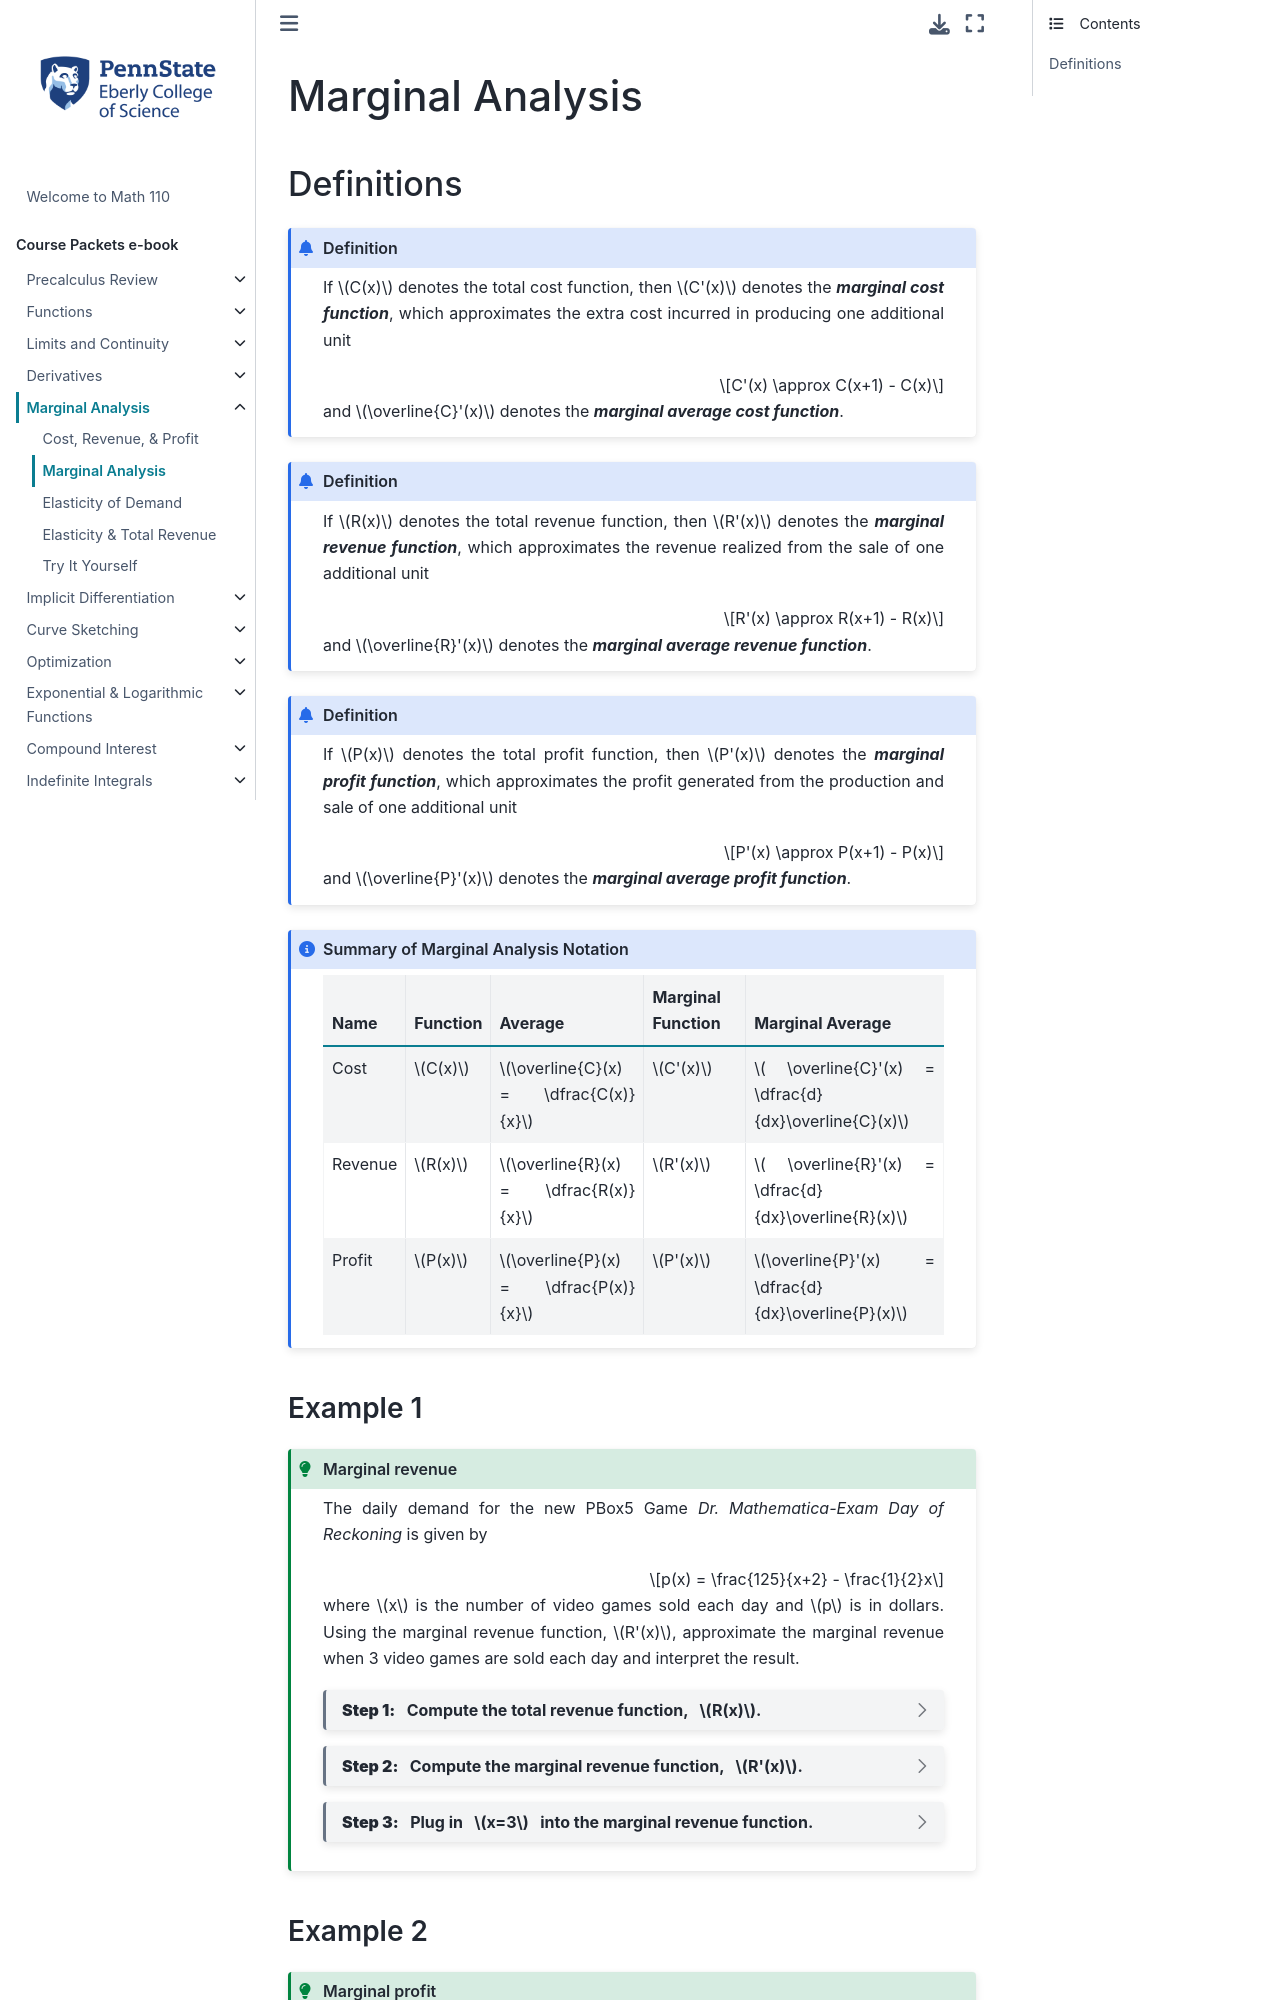

repository: 28left/110jupyter · page: ch_Marginal/marginal_marginalanalysis.html · generator: jekyll

---
jupytext:
  formats: ipynb,md:myst
  text_representation:
    extension: .md
    format_name: myst
    format_version: 0.13
    jupytext_version: 1.10.3
kernelspec:
  display_name: Python 3.9.4 64-bit
  language: python
  name: python3
---
# Marginal Analysis

## Definitions

```{admonition} Definition
:class: info

If $C(x)$ denotes the total cost function, then $C'(x)$ denotes the _**marginal cost function**_, which approximates the extra cost incurred in producing one additional unit

$$C'(x) \approx C(x+1) - C(x)$$

and $\overline{C}'(x)$ denotes the _**marginal average cost function**_.
```



```{admonition} Definition
:class: info

If $R(x)$ denotes the total revenue function, then $R'(x)$ denotes the _**marginal revenue function**_, which approximates the revenue realized from the sale of one additional unit

$$R'(x) \approx R(x+1) - R(x)$$

and $\overline{R}'(x)$ denotes the _**marginal average revenue function**_.
```



```{admonition} Definition
:class: info

If $P(x)$ denotes the total profit function, then $P'(x)$ denotes the _**marginal profit function**_, which approximates the profit generated from the production and sale of one additional unit

$$P'(x) \approx P(x+1) - P(x)$$

and $\overline{P}'(x)$ denotes the _**marginal average profit function**_.
```


```{admonition} Summary of Marginal Analysis Notation
:class: note

| Name    | Function | Average                            | Marginal Function | Marginal Average                                  |
|---------|----------|------------------------------------|-------------------|---------------------------------------------------|
| Cost    | $C(x)$   | $\overline{C}(x) = \dfrac{C(x)}{x}$ | $C'(x)$           | $ \overline{C}'(x) = \dfrac{d}{dx}\overline{C}(x)$ |
| Revenue | $R(x)$   | $\overline{R}(x) = \dfrac{R(x)}{x}$ | $R'(x)$           | $ \overline{R}'(x) = \dfrac{d}{dx}\overline{R}(x)$ |
| Profit  | $P(x)$   | $\overline{P}(x) = \dfrac{P(x)}{x}$ | $P'(x)$           | $\overline{P}'(x) = \dfrac{d}{dx}\overline{P}(x)$  |
```


### Example 1
````{admonition} Marginal revenue
:class: tip

The daily demand for the new PBox5 Game *Dr. Mathematica-Exam Day of Reckoning* is given by

$$p(x) = \frac{125}{x+2} - \frac{1}{2}x$$

where $x$ is the number of video games sold each day and $p$ is in dollars. Using the marginal revenue function, $R'(x)$, approximate the marginal revenue when 3 video games are sold each day and interpret the result.


```{dropdown} **Step 1:** &nbsp; Compute the total revenue function, &nbsp; $R(x)$.

\begin{align*}
    R(x) &= x\cdot p(x) \\
    &= x\left(\frac{125}{x+2} - \frac{1}{2}x \right)\\
    &= \frac{125x}{x+2}-\frac{1}{2}x^2
\end{align*}
```

```{dropdown} **Step 2:** &nbsp; Compute the marginal revenue function, &nbsp; $R'(x)$.

\begin{align*}
    R'(x) &= \frac{d}{dx}R(x)\\
    &= \frac{d}{dx}\left( \frac{125x}{x+2}-\frac{1}{2}x^2 \right) \\
    &= \frac{125(x+2) -125x}{(x+2)^2} - \frac{1}{2}\cdot 2x \\
    &=  \frac{125x+250 - 125x}{(x+2)^2} - x \\
    &=  \frac{250}{(x+2)^2} - x \\
\end{align*}
```

```{dropdown} **Step 3:** &nbsp; Plug in &nbsp; $x=3$ &nbsp; into the marginal revenue function.

\begin{align*}
    R'(3) &= \frac{250}{(3+2)^2} - 3 \\
    &= \frac{250}{5^2} - 3 \\
    %&= \frac{250}{25} - 3 \\
    &= 10 - 3\\
    &= 7
\end{align*}

Therefore, the total daily revenue would increase by approximately \$7 if sales increased from 3 to 4 units each day.
```
````
